5-way image classification set "dataset" from GitHub (socheadev/mite_research_project); label vocabulary: alcohol, blood, graphic violence, sexual, traffic accident.

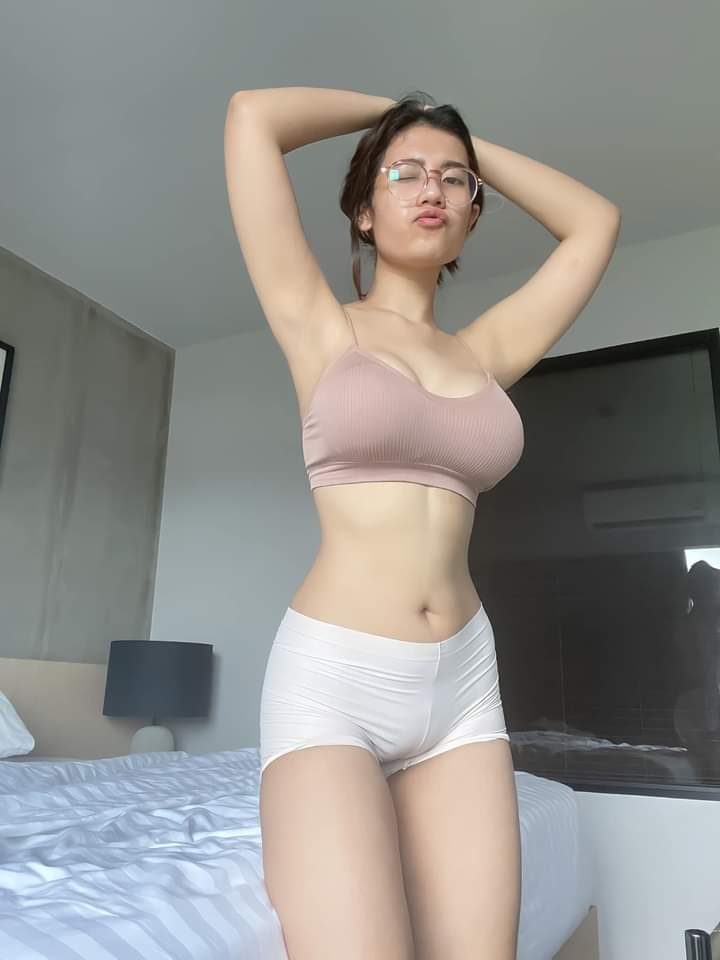
Label: sexual

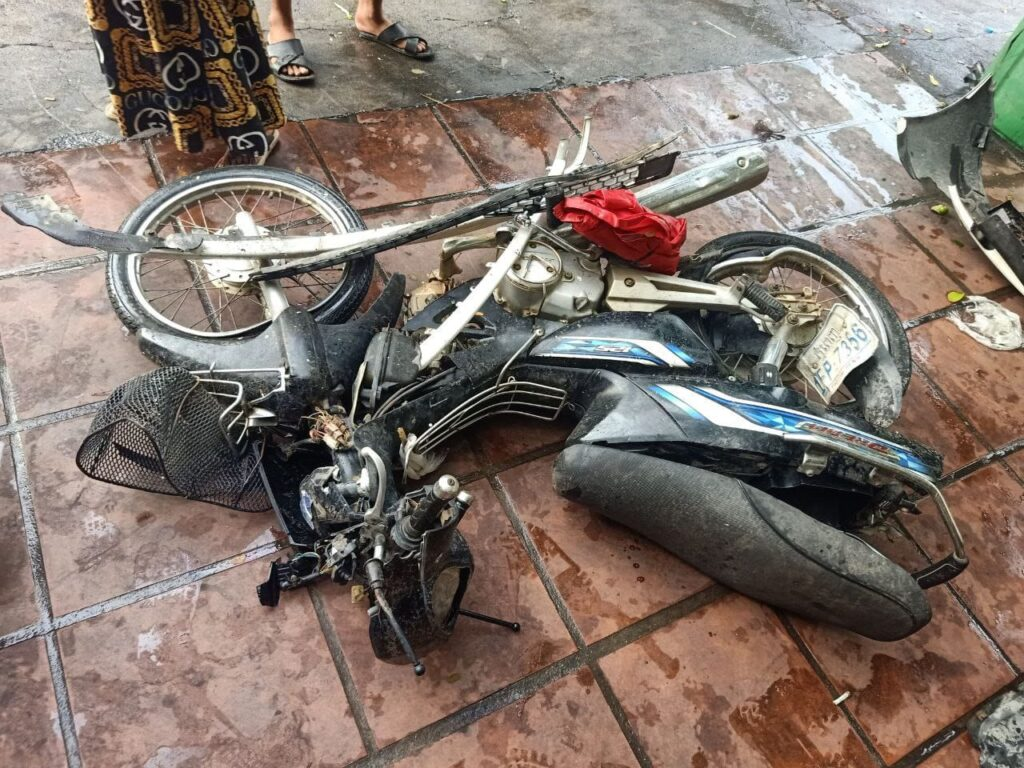
Label: traffic accident

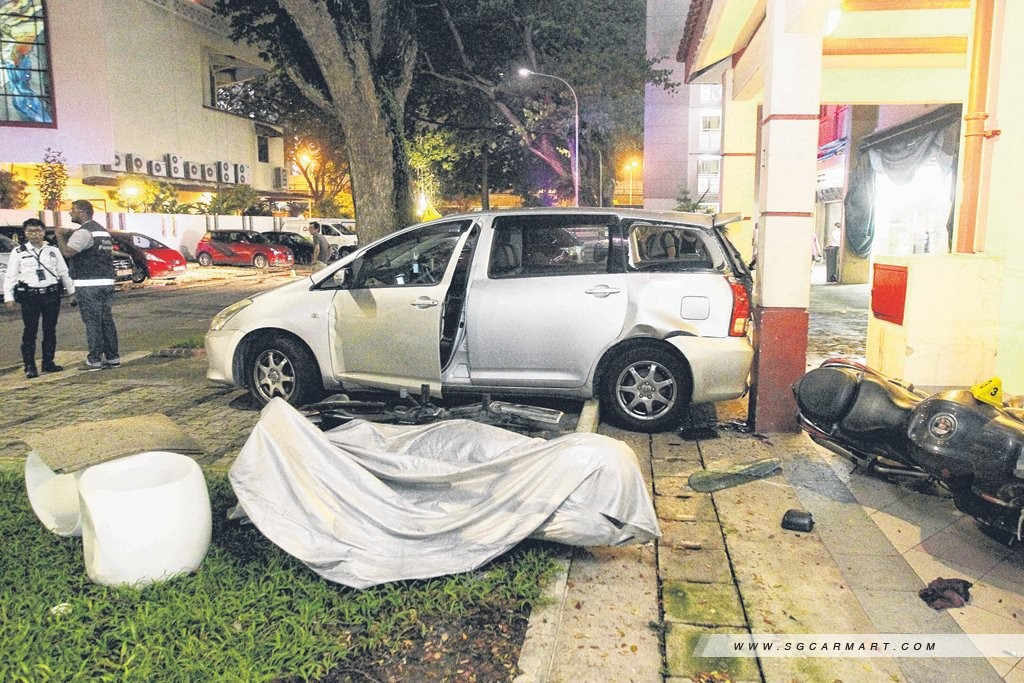
Label: traffic accident

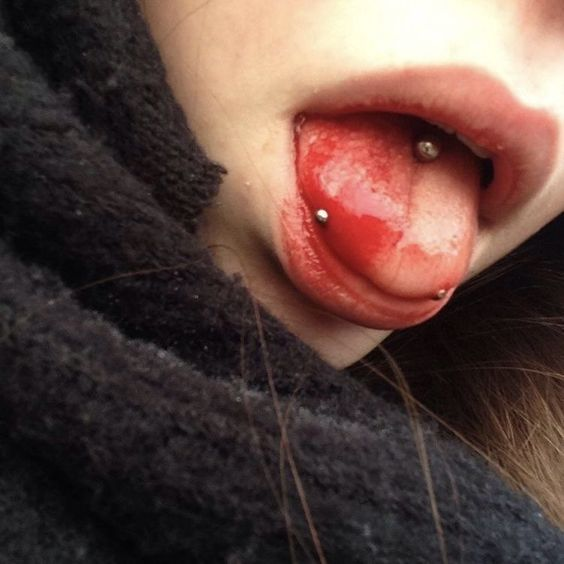
Label: blood

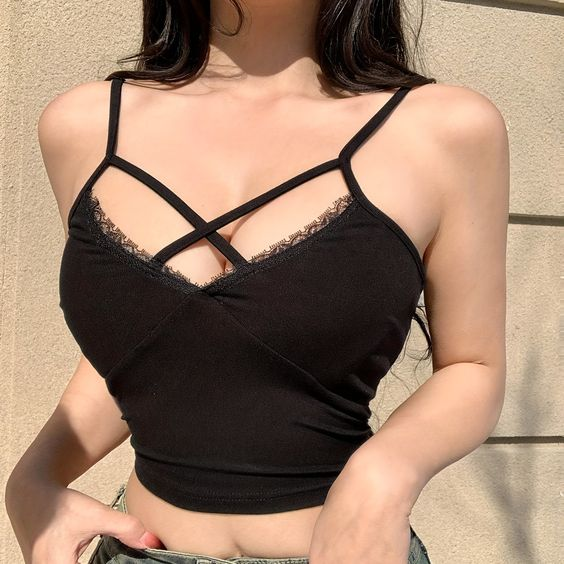
Label: sexual

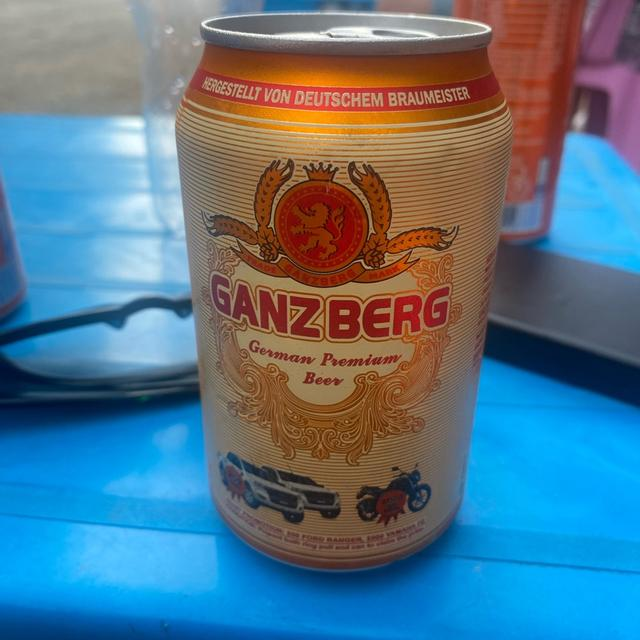
Label: alcohol
